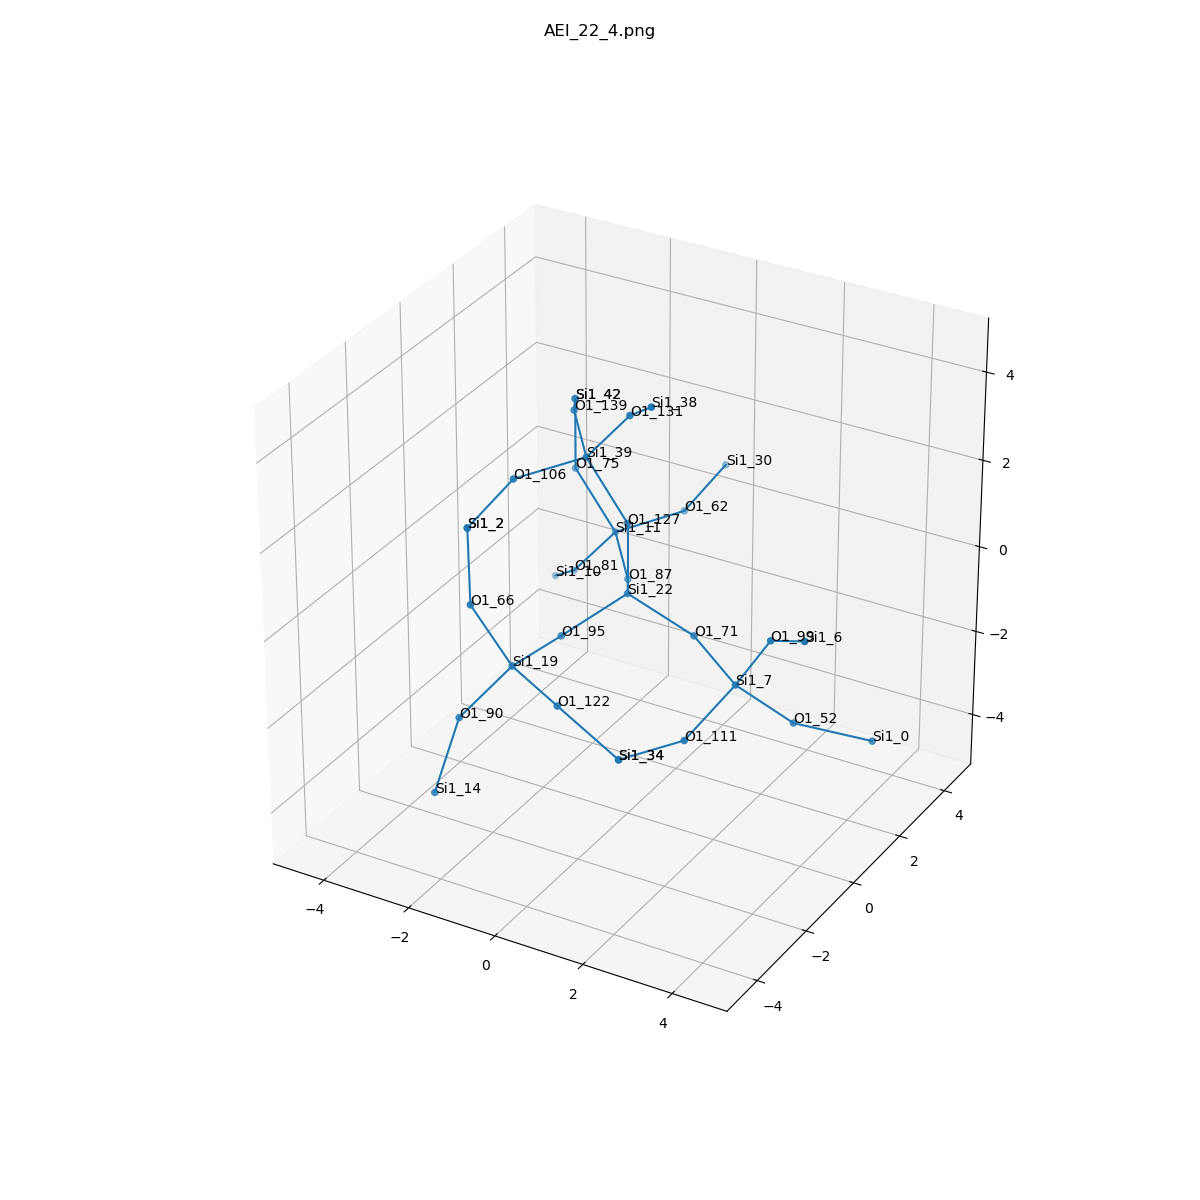

The data file committed next to this chart (first rows):
, neighbor_num, isite, atom, x, y, z, front_index
0, 0, 22, Si1, 0.0, 0.0, 0.0, 
1, 1, 127, O1, 5.551115123125783e-17, 5.551115123125783e-17, 1.609, 0.0
2, 1, 87, O1, -0.7543, 1.317, -0.5383, 0.0
3, 1, 95, O1, -0.7614, -1.311, -0.5395, 0.0
4, 1, 71, O1, 1.518, 0.0, -0.5366, 0.0
5, 2, 39, Si1, -0.8182, -0.2027, 2.98, 1.0
6, 2, 11, Si1, -1.761, 2.554, -0.323, 2.0
7, 2, 19, Si1, -0.9306, -2.91, -0.4654, 3.0
8, 2, 7, Si1, 2.891, -0.7747, -0.8644, 4.0
9, 3, 131, O1, 0.2113, -0.2757, 4.214, 5.0
10, 3, 106, O1, -1.664, -1.572, 2.905, 5.0
11, 3, 139, O1, -1.825, 1.034, 3.195, 5.0
12, 3, 81, O1, -2.791, 2.627, -1.558, 6.0
13, 3, 75, O1, -2.579, 2.351, 1.048, 6.0
14, 3, 62, O1, -0.9158, 3.923, -0.2485, 6.0
15, 3, 66, O1, -1.615, -3.314, 0.9347, 7.0
16, 3, 90, O1, -1.867, -3.406, -1.678, 7.0
17, 3, 122, O1, 0.5131, -3.611, -0.5785, 7.0
18, 3, 52, O1, 3.742, 0.07645, -1.935, 8.0
19, 3, 111, O1, 2.56, -2.225, -1.477, 8.0
20, 3, 99, O1, 3.747, -0.9442, 0.4883, 8.0
21, 4, 38, Si1, 1.212, -1.189, 5.083, 9.0
22, 4, 2, Si1, -1.768, -3.132, 2.527, 10.0
23, 4, 42, Si1, -2.579, 2.351, 2.657, 11.0
24, 4, 10, Si1, -3.792, 3.54, -2.427, 12.0
25, 4, 42, Si1, -2.579, 2.351, 2.657, 13.0
26, 4, 30, Si1, -0.8119, 5.483, 0.1296, 14.0
27, 4, 2, Si1, -1.768, -3.132, 2.527, 15.0
28, 4, 14, Si1, -2.059, -4.061, -3.136, 16.0
29, 4, 34, Si1, 1.938, -3.703, -1.321, 17.0
30, 4, 0, Si1, 5.14, 0.7849, -2.304, 18.0
31, 4, 34, Si1, 1.938, -3.703, -1.321, 19.0
32, 4, 6, Si1, 4.918, -1.759, 1.236, 20.0
